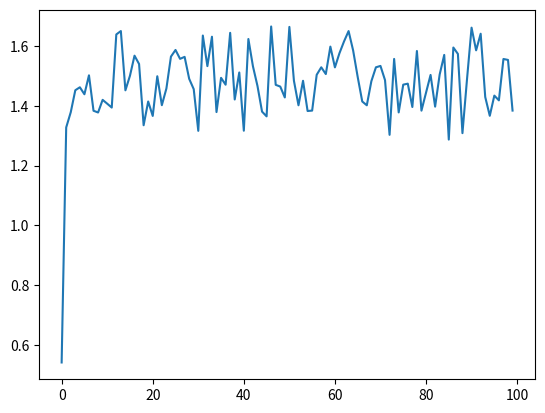

The matplotlib source for this figure:
import numpy as np
import matplotlib.pyplot as plt
import random

def generate_problem(k):
    return np.random.normal(loc=0.0, scale=1, size=10)

def generate_reward(problem, action):
    return np.random.normal(loc=problem[action], scale=1)

def k_bandit(problem, k, steps, exploration_rate):
    Q = {i: 0 for i in range(k)}                            # 1. Value function
    N = {i: 0 for i in range(k)}                            # 2. Number of actions, for update rule
    rewards = []
    rewards_mean = []
    for i in range(steps):                                  # 3. Main loop
        explore = random.uniform(0, 1) < exploration_rate 
        if explore:
            action = random.randint(0, k - 1)               # 5. Exploration: Choosing random action
        else:
            action = max(Q, key=Q.get)                      # 6. Choose action with maximum mean reward
            
        reward = generate_reward(problem, action)           # 7. Get reward for current action
        N[action] += 1 # 8. Update action number
        Q[action] += (1 / N[action]) * (reward - Q[action]) # 9. Update value dict
        rewards.append(reward)
        if (i % 100 == 0):
            r_mean = np.mean(rewards[-100:])
            rewards_mean.append(r_mean)
    return rewards_mean

k = 4
steps = 10000
problem = generate_problem(k)
r_means = k_bandit(problem, k, steps, 0.01)
plt.plot(r_means)
plt.show()